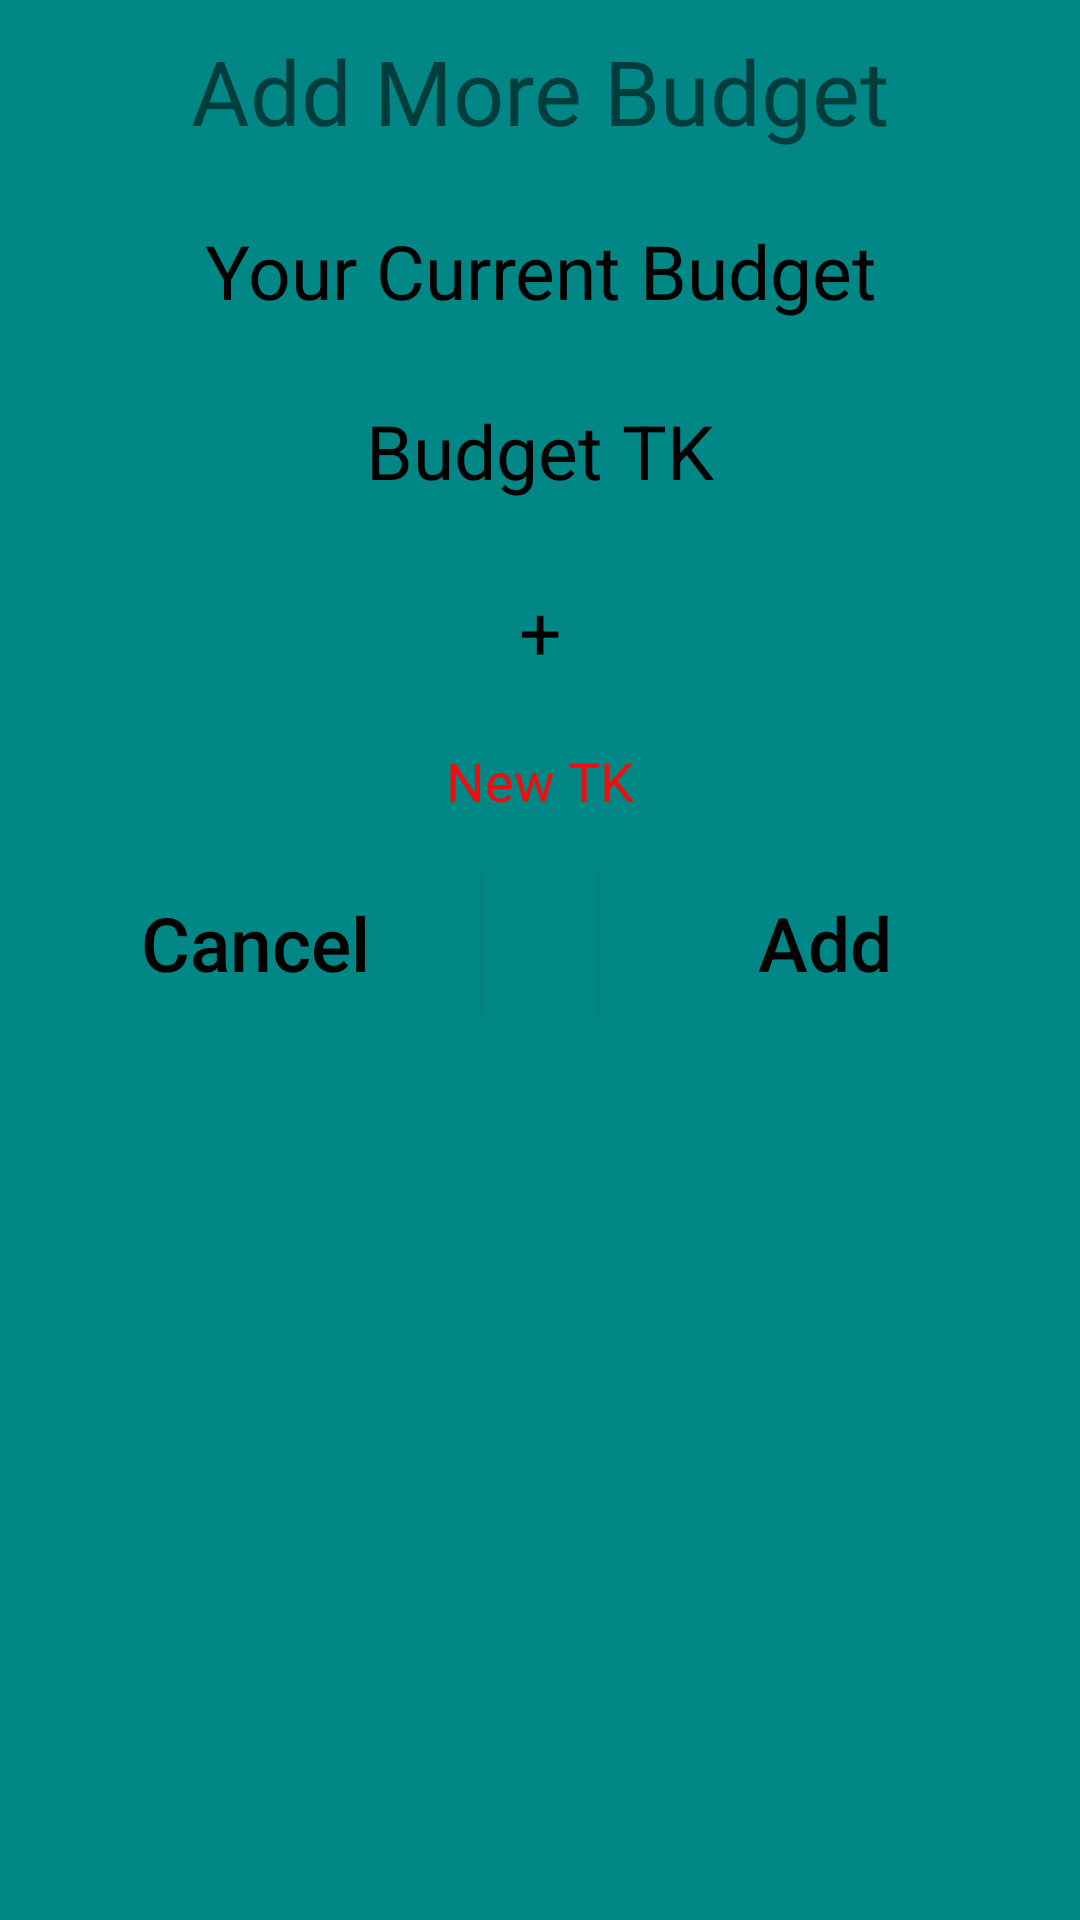

Write the Android layout XML for this screen, with the resource values it uses.
<!-- AndroidManifest.xml: application theme AppTheme -->
<!-- res/layout/add_more_budget_alert.xml -->
<?xml version="1.0" encoding="utf-8"?>
<LinearLayout xmlns:android="http://schemas.android.com/apk/res/android"
    android:layout_width="match_parent"
    android:layout_height="match_parent"
    android:background="@color/colorPrimary"
    android:orientation="vertical">

    <TextView
        android:layout_width="match_parent"
        android:layout_height="wrap_content"
        android:layout_margin="10sp"
        android:gravity="center"
        android:text="Add More Budget"
        android:textAllCaps="false"
        android:textSize="30sp" />

    <TextView
        android:layout_width="match_parent"
        android:layout_height="wrap_content"
        android:layout_margin="10sp"
        android:background="@drawable/buttonshape"
        android:gravity="center"
        android:text="Your Current Budget"

        android:textColor="@color/text_color"
        android:textSize="25sp" />

    <TextView
        android:id="@+id/current_budget_ID_TV"
        android:layout_width="wrap_content"
        android:layout_height="wrap_content"
        android:layout_gravity="center"
        android:layout_margin="10sp"
        android:background="@drawable/buttonshape"
        android:gravity="center"
        android:text="Budget TK"
        android:textColor="@color/text_color"
        android:textSize="25sp" />

    <TextView
        android:layout_width="130dp"
        android:layout_height="wrap_content"
        android:layout_gravity="center"
        android:layout_margin="10sp"
        android:background="@drawable/buttonshape"
        android:gravity="center"
        android:text="+"
        android:textColor="@color/text_color"
        android:textSize="25sp" />

    <EditText
        android:id="@+id/new_budget_ID_TV"
        android:layout_width="wrap_content"
        android:layout_height="wrap_content"
        android:layout_gravity="center"
        android:background="@drawable/buttonshape"
        android:gravity="center"
        android:hint="New TK"
        android:textColor="@color/text_color"
        android:textColorHint="#f40b0b" />

    <RelativeLayout
        android:layout_width="match_parent"
        android:layout_height="wrap_content"
        android:layout_margin="10sp">

        <Button
            android:id="@+id/cancel_budget_btn_id"
            android:layout_width="150dp"
            android:layout_height="wrap_content"
            android:background="@drawable/buttonshape"
            android:text="Cancel"
            android:textAllCaps="false"
            android:textColor="@color/text_color"
            android:textSize="25sp" />

        <Button

            android:id="@+id/add_budget_btn_id"
            android:layout_width="150dp"
            android:layout_height="wrap_content"
            android:layout_alignParentEnd="true"
            android:background="@drawable/buttonshape"
            android:text="Add"
            android:textAllCaps="false"
            android:textColor="@color/text_color"
            android:textSize="25sp" />
    </RelativeLayout>

</LinearLayout>
<!-- resources referenced by this layout -->
<resources>
  <color name="colorPrimary">#018786</color>
  <color name="text_color">#000</color>
  <!-- drawable buttonshape (drawable) -->
  <?xml version="1.0" encoding="utf-8"?>
  <shape xmlns:android="http://schemas.android.com/apk/res/android" android:shape="rectangle">
  
      <corners android:radius="0dp"/>
      <gradient
          android:endColor="@color/colorPrimary"
          android:startColor="@color/colorPrimary"
          android:centerColor="@color/colorPrimary"
  
          />
      <size android:height="40dp"
          android:width="200dp"/>
  
  </shape>
  <style name="AppTheme" parent="Theme.AppCompat.Light.DarkActionBar">
          
          <item name="colorPrimary">@color/colorPrimary</item>
          <item name="colorPrimaryDark">@color/colorPrimaryDark</item>
          <item name="colorAccent">@color/colorAccent</item>
  
          //call animation
          <item name="android:windowAnimationStyle">@style/CustomActivityAnimation</item>
      </style>
  <color name="colorPrimaryDark">#01453e</color>
  <color name="colorAccent">#FF4081</color>
  <style name="CustomActivityAnimation" parent="@android:style/Animation.Activity">
  
          <item name="android:activityOpenEnterAnimation">@anim/slide_in_right</item>
          <item name="android:activityOpenExitAnimation">@anim/slide_out_left</item>
          <item name="android:activityCloseEnterAnimation">@anim/slide_in_left</item>
          <item name="android:activityCloseExitAnimation">@anim/slide_out_right</item>
  
      </style>
</resources>
